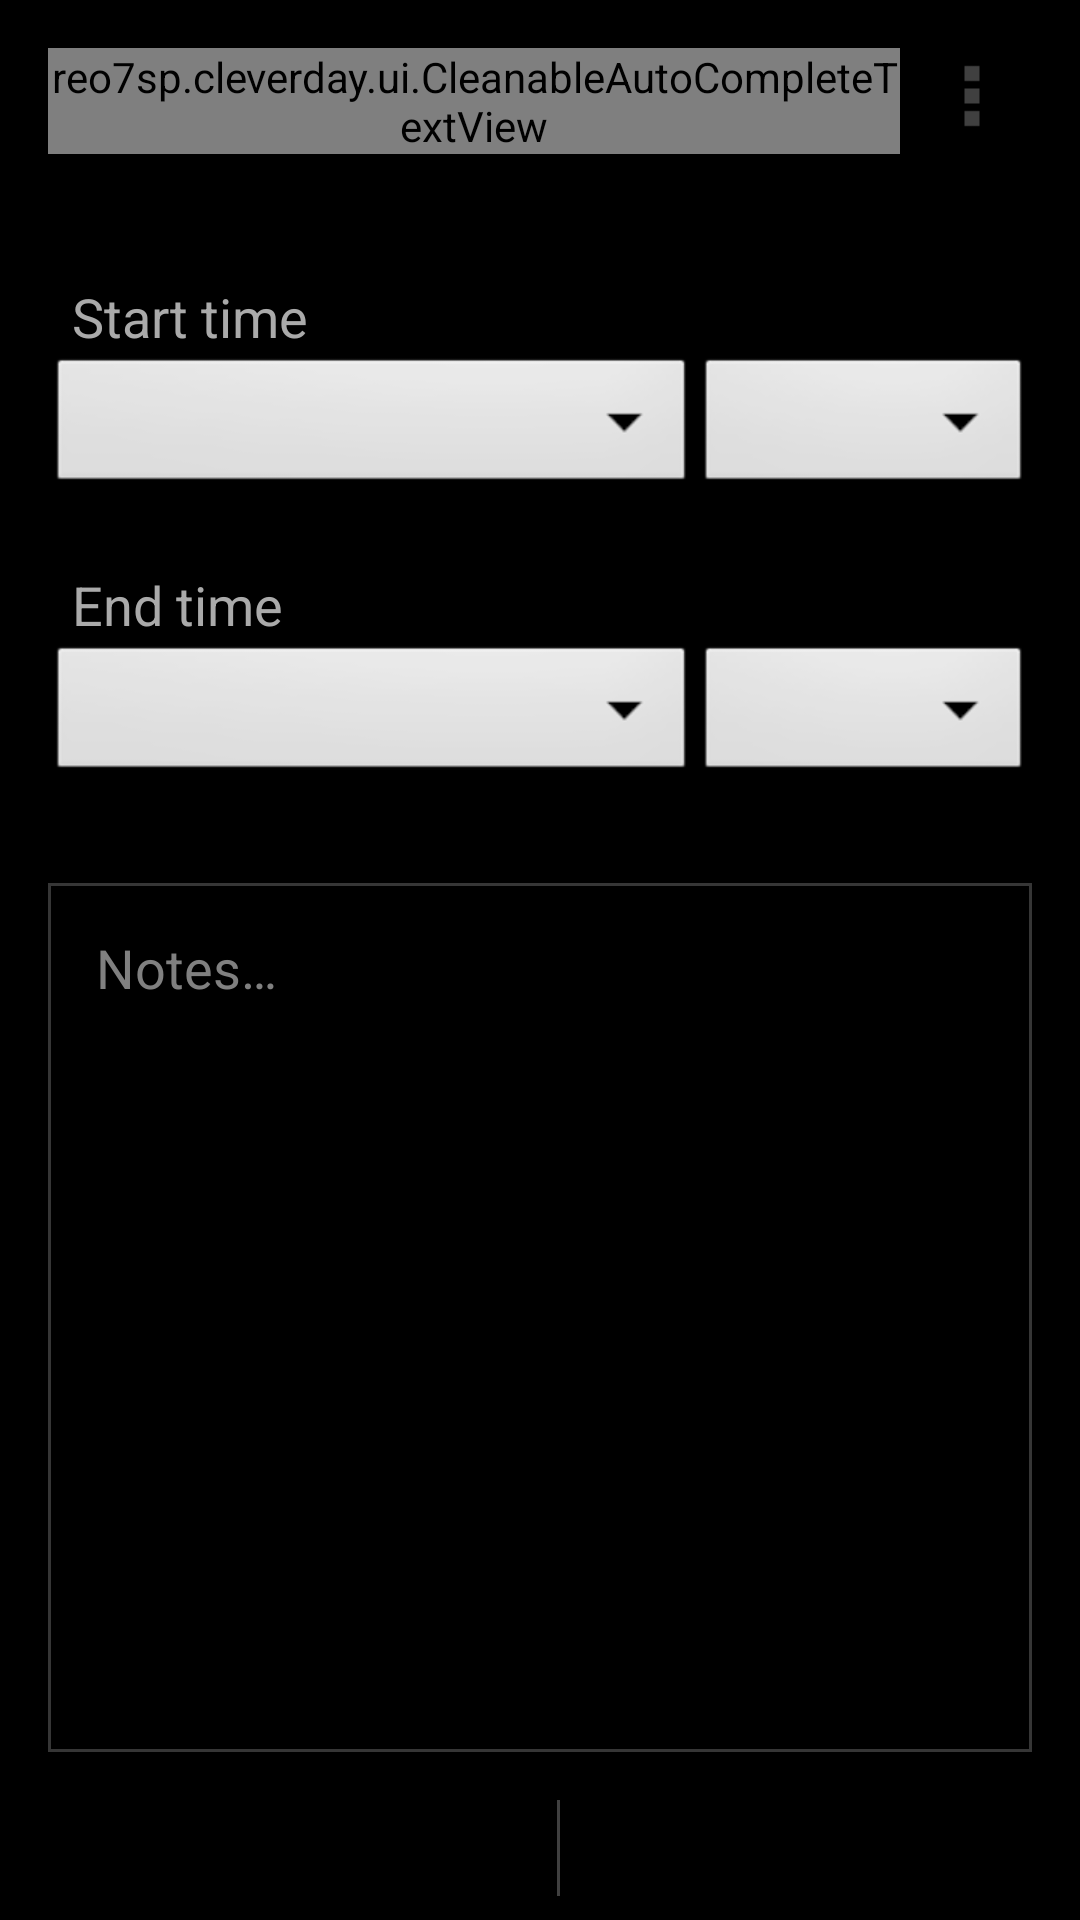

Android layout source for this screen:
<!-- AndroidManifest.xml: application theme android:Theme.NoTitleBar -->
<!-- res/layout/edit_block_activity.xml -->
<?xml version="1.0" encoding="utf-8"?>
<RelativeLayout xmlns:android="http://schemas.android.com/apk/res/android"
                android:id="@+id/edit_activity_layout"
                android:layout_width="match_parent"
                android:layout_height="match_parent"
                android:orientation="vertical"
                android:paddingLeft="@dimen/activity_horizontal_margin"
                android:paddingRight="@dimen/activity_horizontal_margin"
                android:paddingTop="@dimen/activity_vertical_margin">

	<example.cleverday.ui.CleanableAutoCompleteTextView
			android:id="@+id/title_edit"
			android:layout_width="wrap_content"
			android:layout_height="wrap_content"
			android:layout_alignParentLeft="true"
			android:layout_alignParentTop="true"
			android:layout_toRightOf="@+id/history_button"
			android:ems="10"
			android:hint="@string/title"
			android:singleLine="true"
			android:layout_toLeftOf="@+id/history_button" />

	<ImageButton
			android:id="@+id/history_button"
			android:layout_width="wrap_content"
			android:layout_height="wrap_content"
			android:src="@drawable/ic_overflow_gray"
			android:background="@android:color/transparent"
			android:layout_marginLeft="8dp"
			android:layout_marginRight="4dp"
			android:layout_alignParentRight="true"
			android:layout_alignParentTop="true" />

	<TextView
			android:id="@+id/note_edit"
			android:layout_width="wrap_content"
			android:layout_height="wrap_content"
			android:layout_alignParentLeft="true"
			android:layout_alignParentRight="true"
			android:layout_below="@+id/end_date_button"
			android:layout_marginTop="32dp"
			android:ems="10"
			android:gravity="top"
			android:hint="@string/notes"
			android:padding="16dp"
			android:background="@drawable/textarea_border"
			android:layout_above="@+id/control_buttons"
			android:textSize="18sp" />

	<Button
			android:id="@+id/start_time_button"
			style="?android:attr/spinnerStyle"
			android:layout_width="wrap_content"
			android:layout_height="wrap_content"
			android:layout_alignBaseline="@+id/start_date_button"
			android:layout_alignBottom="@+id/start_date_button"
			android:layout_alignLeft="@+id/end_time_button"
			android:paddingLeft="10dp"
			android:textSize="18sp"
			android:width="112dp" />

	<Button
			android:id="@+id/end_time_button"
			style="?android:attr/spinnerStyle"
			android:layout_width="wrap_content"
			android:layout_height="wrap_content"
			android:layout_alignRight="@+id/note_edit"
			android:layout_below="@+id/end_time_label"
			android:paddingLeft="10dp"
			android:textSize="18sp"
			android:width="112dp" />

	<Button
			android:id="@+id/end_date_button"
			style="?android:attr/spinnerStyle"
			android:layout_width="wrap_content"
			android:layout_height="wrap_content"
			android:layout_alignBaseline="@+id/end_time_button"
			android:layout_alignBottom="@+id/end_time_button"
			android:layout_alignLeft="@+id/end_time_label"
			android:layout_alignRight="@+id/start_date_button"
			android:paddingLeft="10dp"
			android:textSize="18sp" />

	<Button
			android:id="@+id/start_date_button"
			style="?android:attr/spinnerStyle"
			android:layout_width="wrap_content"
			android:layout_height="wrap_content"
			android:layout_alignLeft="@+id/start_time_label"
			android:layout_below="@+id/start_time_label"
			android:layout_toLeftOf="@+id/start_time_button"
			android:paddingLeft="10dp"
			android:textSize="18sp" />

	<TextView
			android:id="@+id/end_time_label"
			android:layout_width="wrap_content"
			android:layout_height="wrap_content"
			android:layout_alignLeft="@+id/start_date_button"
			android:layout_below="@+id/start_date_button"
			android:layout_marginTop="23dp"
			android:paddingLeft="8dp"
			android:text="@string/end"
			android:textColor="@android:color/darker_gray"
			android:textSize="18sp" />

	<TextView
			android:id="@+id/start_time_label"
			android:layout_width="wrap_content"
			android:layout_height="wrap_content"
			android:layout_alignLeft="@+id/title_edit"
			android:layout_below="@+id/title_edit"
			android:layout_marginTop="42dp"
			android:paddingLeft="8dp"
			android:text="@string/start"
			android:textColor="@android:color/darker_gray"
			android:textSize="18sp" />

	<LinearLayout
			android:layout_width="match_parent"
			android:layout_height="wrap_content"
			android:layout_alignParentBottom="true"
			android:layout_centerHorizontal="true"
			android:id="@+id/control_buttons"
			android:paddingTop="16dp"
			android:paddingBottom="8dp"
			android:measureWithLargestChild="false"
			android:orientation="horizontal">

		<Button
				android:layout_width="wrap_content"
				android:layout_height="32dp"
				android:text="@string/cancel"
				android:id="@+id/cancel_button"
				android:background="@android:color/transparent"
				android:layout_weight="1" />

		<View
				android:layout_width="1dp"
				android:layout_height="match_parent"
				android:background="@drawable/divider" />

		<Button
				android:layout_width="wrap_content"
				android:layout_height="32dp"
				android:text="@string/save"
				android:id="@+id/save_button"
				android:background="@android:color/transparent"
				android:layout_weight="1" />
	</LinearLayout>

</RelativeLayout>
<!-- resources referenced by this layout -->
<resources>
  <dimen name="activity_horizontal_margin">16dp</dimen>
  <dimen name="activity_vertical_margin">16dp</dimen>
  <!-- drawable ic_overflow_gray: png bitmap (drawable-hdpi, 332 bytes) -->
  <!-- drawable textarea_border (drawable) -->
  <?xml version="1.0" encoding="utf-8"?>
  <shape xmlns:android="http://schemas.android.com/apk/res/android"
         android:shape="rectangle">
  
  	<solid
  			android:color="#00000000" />
  	<stroke
  			android:width="1dip"
  			android:color="#6888" />
  
  </shape>
  <string name="cancel">Cancel</string>
  <string name="end">End time</string>
  <string name="notes">Notes…</string>
  <string name="save">Save</string>
  <string name="start">Start time</string>
  <string name="title">Title</string>
</resources>
